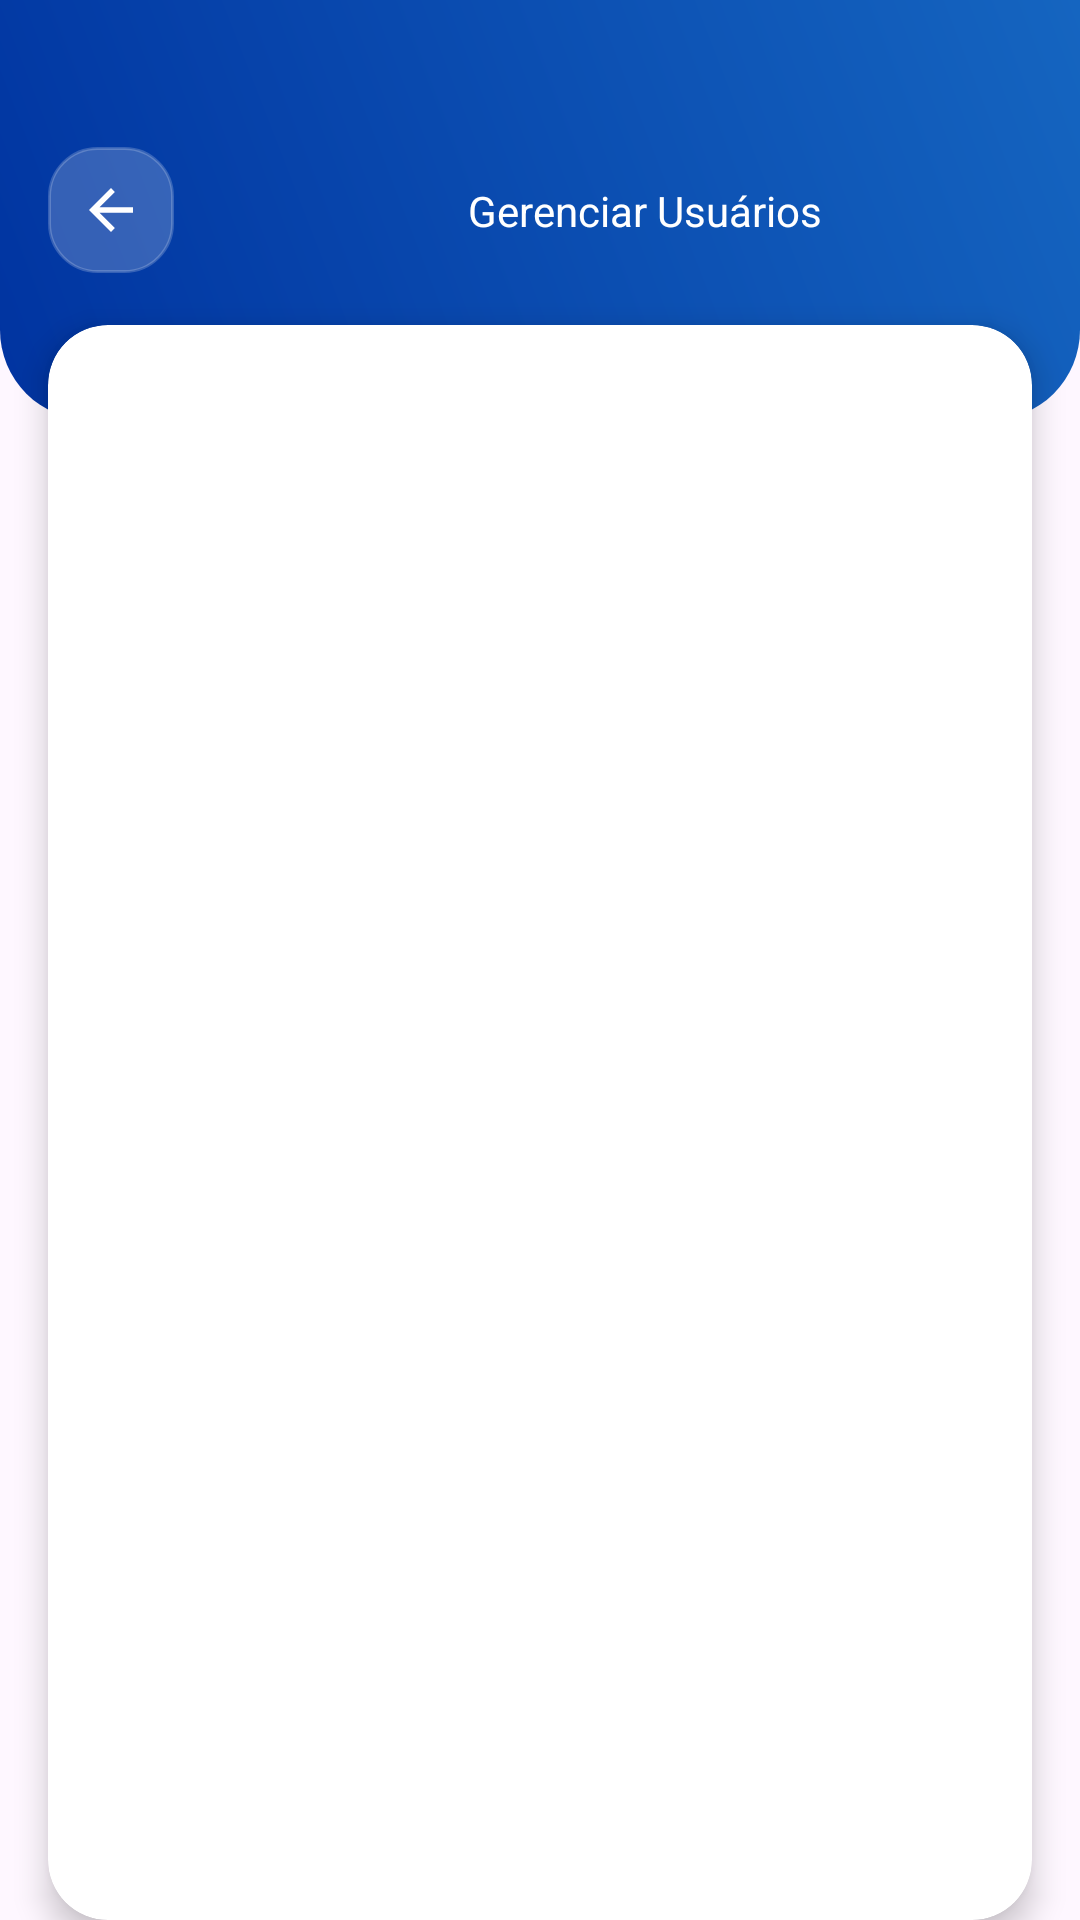

Here is an Android app screen rendered from its layout file. Give the layout XML and the strings, colors and styles it references.
<!-- AndroidManifest.xml: application theme Theme.RFIDApp -->
<!-- res/layout/activity_gerenciar_usuarios.xml -->
<?xml version="1.0" encoding="utf-8"?>
<androidx.constraintlayout.widget.ConstraintLayout
    xmlns:android="http://schemas.android.com/apk/res/android"
    xmlns:app="http://schemas.android.com/apk/res-auto"
    xmlns:tools="http://schemas.android.com/tools"
    android:layout_width="match_parent"
    android:layout_height="match_parent"
    android:background="@color/background_app">

    <View
        android:id="@+id/header_bg"
        android:layout_width="match_parent"
        android:layout_height="140dp"
        android:background="@drawable/bg_card_gradient"
        app:layout_constraintTop_toTopOf="parent" />

    
    <ImageButton
        android:id="@+id/btnBack"
        android:layout_width="42dp"
        android:layout_height="42dp"
        android:background="@drawable/bg_input_futurista"
        android:backgroundTint="#33FFFFFF"
        android:src="@drawable/ic_arrow_back"
        android:padding="10dp"
        android:scaleType="centerInside"
        app:tint="@color/white"
        app:layout_constraintStart_toStartOf="parent"
        app:layout_constraintTop_toTopOf="@id/header_bg"
        app:layout_constraintBottom_toBottomOf="@id/header_bg"
        android:layout_marginStart="16dp" />

    
    <TextView
        style="@style/TituloFuturista"
        android:id="@+id/tvTituloGerenciar"
        android:layout_width="wrap_content"
        android:layout_height="wrap_content"
        android:text="Gerenciar Usuários"
        android:textColor="@color/white"
        app:layout_constraintTop_toTopOf="@id/header_bg"
        app:layout_constraintBottom_toBottomOf="@id/header_bg"
        app:layout_constraintStart_toEndOf="@id/btnBack"
        app:layout_constraintEnd_toEndOf="parent"
        android:layout_marginStart="12dp" />

    
    <androidx.cardview.widget.CardView
        android:layout_width="match_parent"
        android:layout_height="0dp"
        android:layout_marginStart="16dp"
        android:layout_marginEnd="16dp"
        android:layout_marginTop="-32dp"
        app:cardCornerRadius="20dp"
        app:cardElevation="6dp"
        app:layout_constraintTop_toBottomOf="@id/header_bg"
        app:layout_constraintBottom_toBottomOf="parent">

        <ListView
            android:id="@+id/listaUsuarios"
            android:layout_width="match_parent"
            android:layout_height="match_parent"
            android:divider="@null"
            android:dividerHeight="0dp"
            android:padding="12dp"
            android:clipToPadding="false" />

    </androidx.cardview.widget.CardView>

</androidx.constraintlayout.widget.ConstraintLayout>
<!-- resources referenced by this layout -->
<resources>
  <color name="white">#FFFFFFFF</color>
  <!-- drawable bg_card_gradient (drawable) -->
  <shape xmlns:android="http://schemas.android.com/apk/res/android" android:shape="rectangle">
      <gradient
          android:startColor="@color/novo_atacarejo_blue"
          android:endColor="#1565C0"
          android:angle="45"/>
      <corners android:bottomLeftRadius="30dp" android:bottomRightRadius="30dp"/>
  </shape>
  <!-- drawable bg_input_futurista (drawable) -->
  <shape xmlns:android="http://schemas.android.com/apk/res/android">
      <solid android:color="@color/white"/>
      <corners android:radius="16dp"/>
      <stroke android:width="1dp" android:color="#E0E0E0"/>
  </shape>
  <!-- drawable ic_arrow_back (drawable) -->
  <vector xmlns:android="http://schemas.android.com/apk/res/android"
      android:width="24dp"
      android:height="24dp"
      android:viewportWidth="24"
      android:viewportHeight="24"
      android:tint="@color/white">
      <path
          android:fillColor="@android:color/white"
          android:pathData="M20,11H7.83l5.59,-5.59L12,4l-8,8 8,8 1.41,-1.41L7.83,13H20v-2z"/>
  </vector>
  <style name="Theme.RFIDApp" parent="Base.Theme.RFIDApp" />
  <color name="novo_atacarejo_blue">#0033A0</color>
  <style name="Base.Theme.RFIDApp" parent="Theme.Material3.DayNight.NoActionBar">
          
          
      </style>
</resources>
